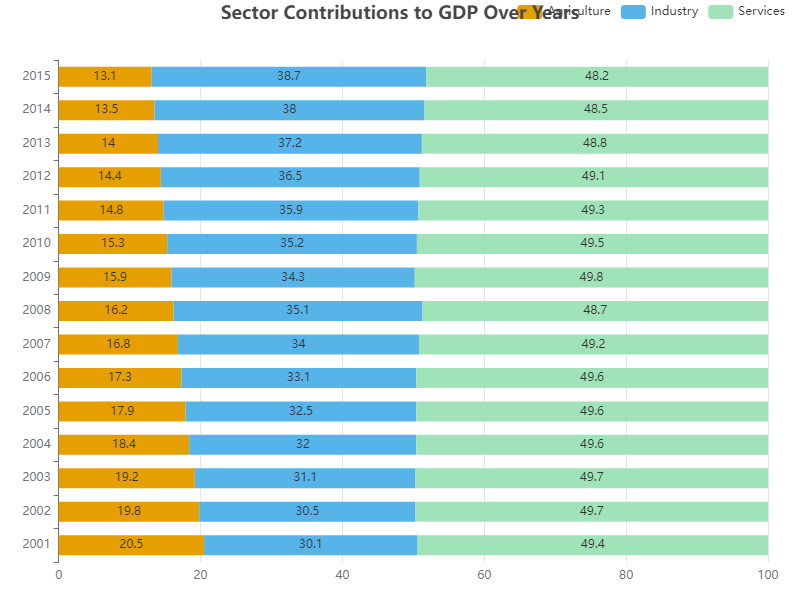

The table this chart was drawn from, first rows:
Year, Agriculture, Industry, Services
2001, 20.5, 30.1, 49.4
2002, 19.8, 30.5, 49.7
2003, 19.2, 31.1, 49.7
2004, 18.4, 32.0, 49.6
2005, 17.9, 32.5, 49.6
2006, 17.3, 33.1, 49.6
2007, 16.8, 34.0, 49.2
2008, 16.2, 35.1, 48.7
2009, 15.9, 34.3, 49.8
2010, 15.3, 35.2, 49.5
2011, 14.8, 35.9, 49.3
2012, 14.4, 36.5, 49.1
2013, 14.0, 37.2, 48.8
2014, 13.5, 38.0, 48.5
2015, 13.1, 38.7, 48.2
